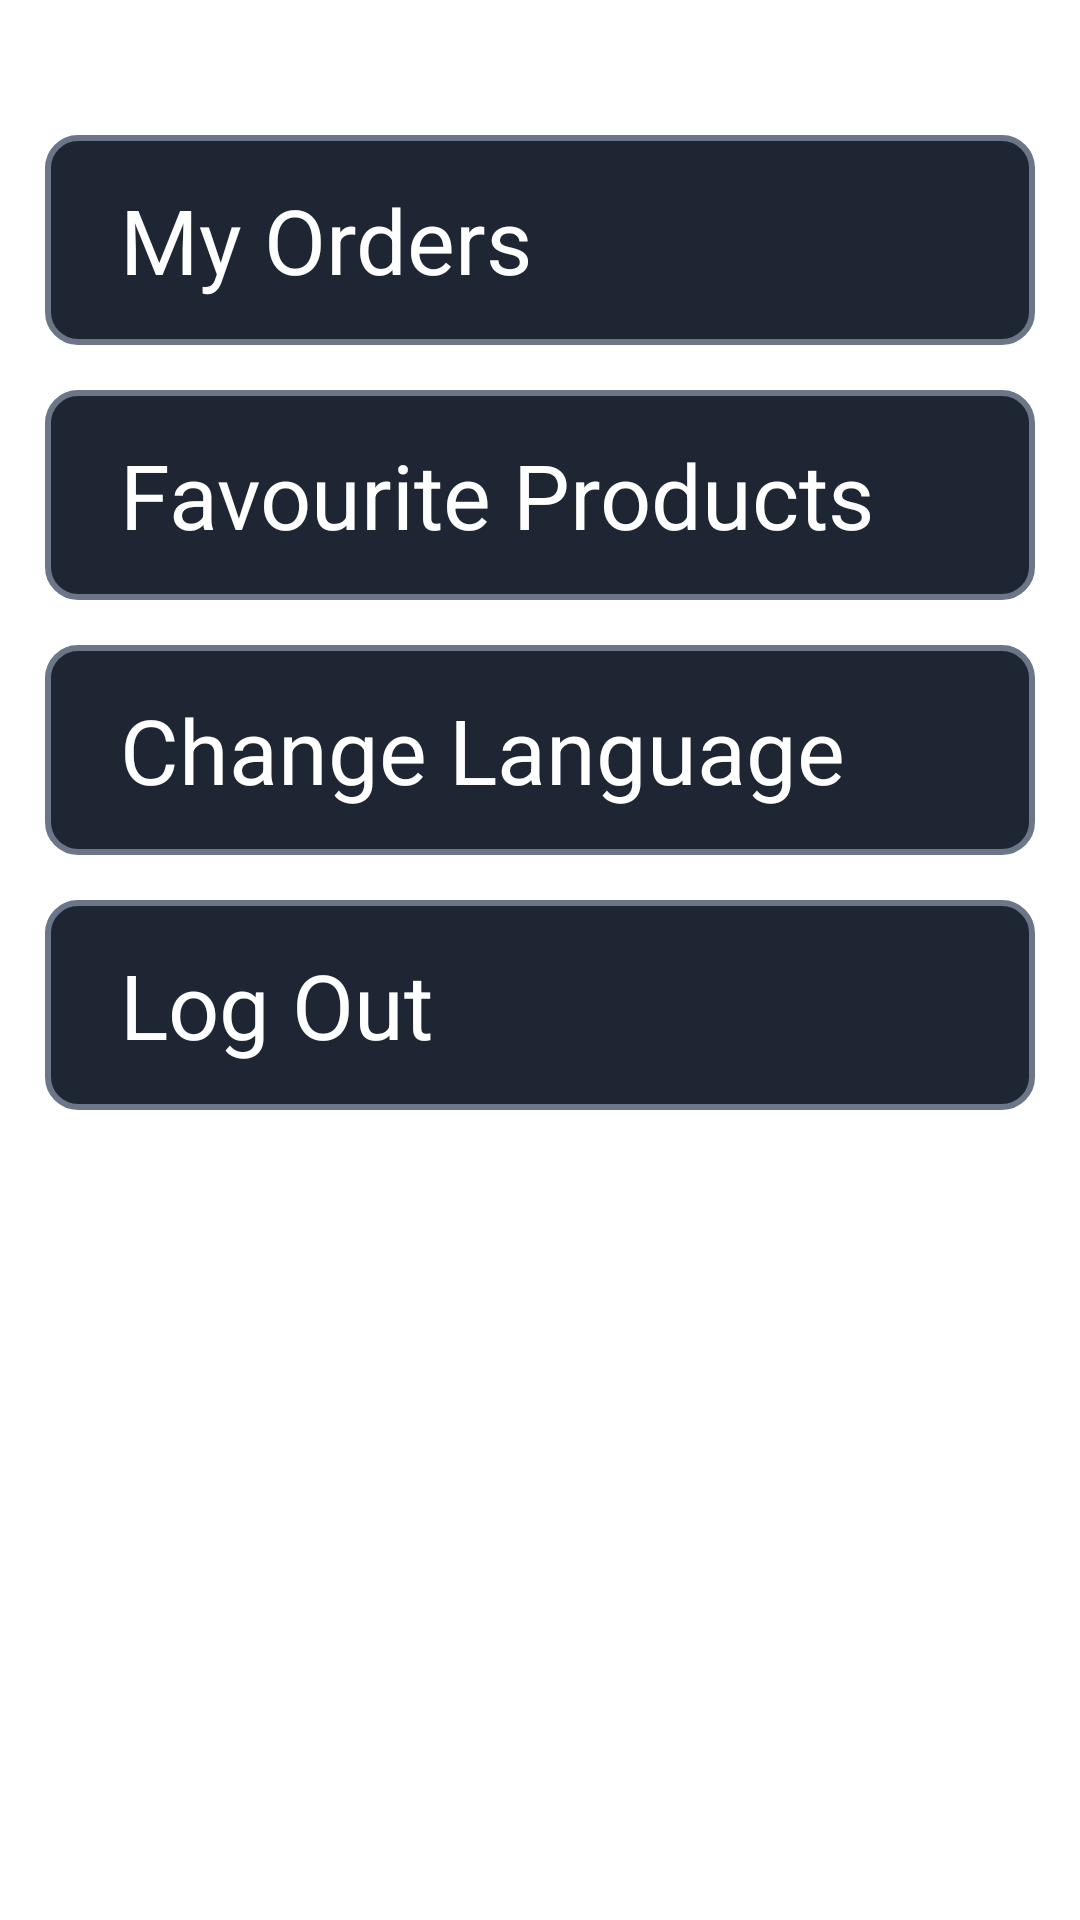

Layout XML and referenced resources for this Android screen:
<!-- AndroidManifest.xml: application theme Theme.QualityFurnishings -->
<!-- res/layout/fragment_user_menu.xml -->
<?xml version="1.0" encoding="utf-8"?>
<LinearLayout
    xmlns:android="http://schemas.android.com/apk/res/android"
    xmlns:tools="http://schemas.android.com/tools"
    android:layout_width="match_parent"
    android:layout_height="match_parent"
    android:background="#FFFFFF"
    android:gravity="center_horizontal"
    android:padding="15dp"
    android:orientation="vertical"
    tools:context=".fragment.UserMenuFragment">

    <LinearLayout
        android:id="@+id/myorders"
        android:layout_width="match_parent"
        android:layout_height="70dp"
        android:layout_marginTop="30dp"
        android:gravity="center_vertical"
        android:background="@drawable/categorybg">
        <TextView
            android:layout_width="wrap_content"
            android:layout_height="wrap_content"
            android:text="@string/myOrders"
            android:textSize="30sp"
            android:layout_marginLeft="25dp"
            android:textColor="#FFFFFF"/>
    </LinearLayout>
    <LinearLayout
        android:id="@+id/favProducts"
        android:layout_width="match_parent"
        android:layout_height="70dp"
        android:layout_marginTop="15dp"
        android:gravity="center_vertical"
        android:background="@drawable/categorybg">
        <TextView
            android:layout_width="wrap_content"
            android:layout_height="wrap_content"
            android:text="@string/favouriteProducts"
            android:textSize="30sp"
            android:layout_marginLeft="25dp"
            android:textColor="#FFFFFF"/>
    </LinearLayout>
    <LinearLayout
        android:id="@+id/changeLanguage"
        android:layout_width="match_parent"
        android:layout_height="70dp"
        android:layout_marginTop="15dp"
        android:gravity="center_vertical"
        android:background="@drawable/categorybg">
        <TextView
            android:layout_width="wrap_content"
            android:layout_height="wrap_content"
            android:text="@string/languageChange"
            android:textSize="30sp"
            android:layout_marginLeft="25dp"
            android:textColor="#FFFFFF"/>
    </LinearLayout>

    <LinearLayout
        android:id="@+id/logout"
        android:layout_width="match_parent"
        android:layout_height="70dp"
        android:layout_marginTop="15dp"
        android:gravity="center_vertical"
        android:background="@drawable/categorybg">
        <TextView
            android:layout_width="wrap_content"
            android:layout_height="wrap_content"
            android:text="@string/logout"
            android:textSize="30sp"
            android:layout_marginLeft="25dp"
            android:textColor="#FFFFFF"/>
    </LinearLayout>








</LinearLayout>
<!-- resources referenced by this layout -->
<resources>
  <!-- drawable categorybg (drawable) -->
  <?xml version="1.0" encoding="utf-8"?>
  <shape xmlns:android="http://schemas.android.com/apk/res/android" >
  
      
      <solid android:color="#1F2633" />
  
      
      <stroke
          android:width="2dp"
          android:color="#6C7689" />
  
      
  
  
  
  
  
  
      
      <corners android:radius="10dp" />
  
  </shape>
  <string name="favouriteProducts">Favourite Products</string>
  <string name="languageChange"> Change Language</string>
  <string name="logout">Log Out</string>
  <string name="myOrders"> My Orders</string>
  <style name="Theme.QualityFurnishings" parent="Theme.MaterialComponents.DayNight.NoActionBar">
          
          <item name="colorPrimary">@color/blue</item>
          <item name="colorPrimaryVariant">@color/blue</item>
          <item name="colorOnPrimary">@color/white</item>
          
          <item name="colorSecondary">@color/teal_200</item>
          <item name="colorSecondaryVariant">@color/teal_700</item>
          <item name="colorOnSecondary">@color/black</item>
          
          <item name="android:statusBarColor" tools:targetApi="l">?attr/colorPrimaryVariant</item>
          
      </style>
  <color name="blue">#1F2633</color>
  <color name="white">#FFFFFFFF</color>
  <color name="teal_200">#FF03DAC5</color>
  <color name="teal_700">#FF018786</color>
  <color name="black">#FF000000</color>
</resources>
